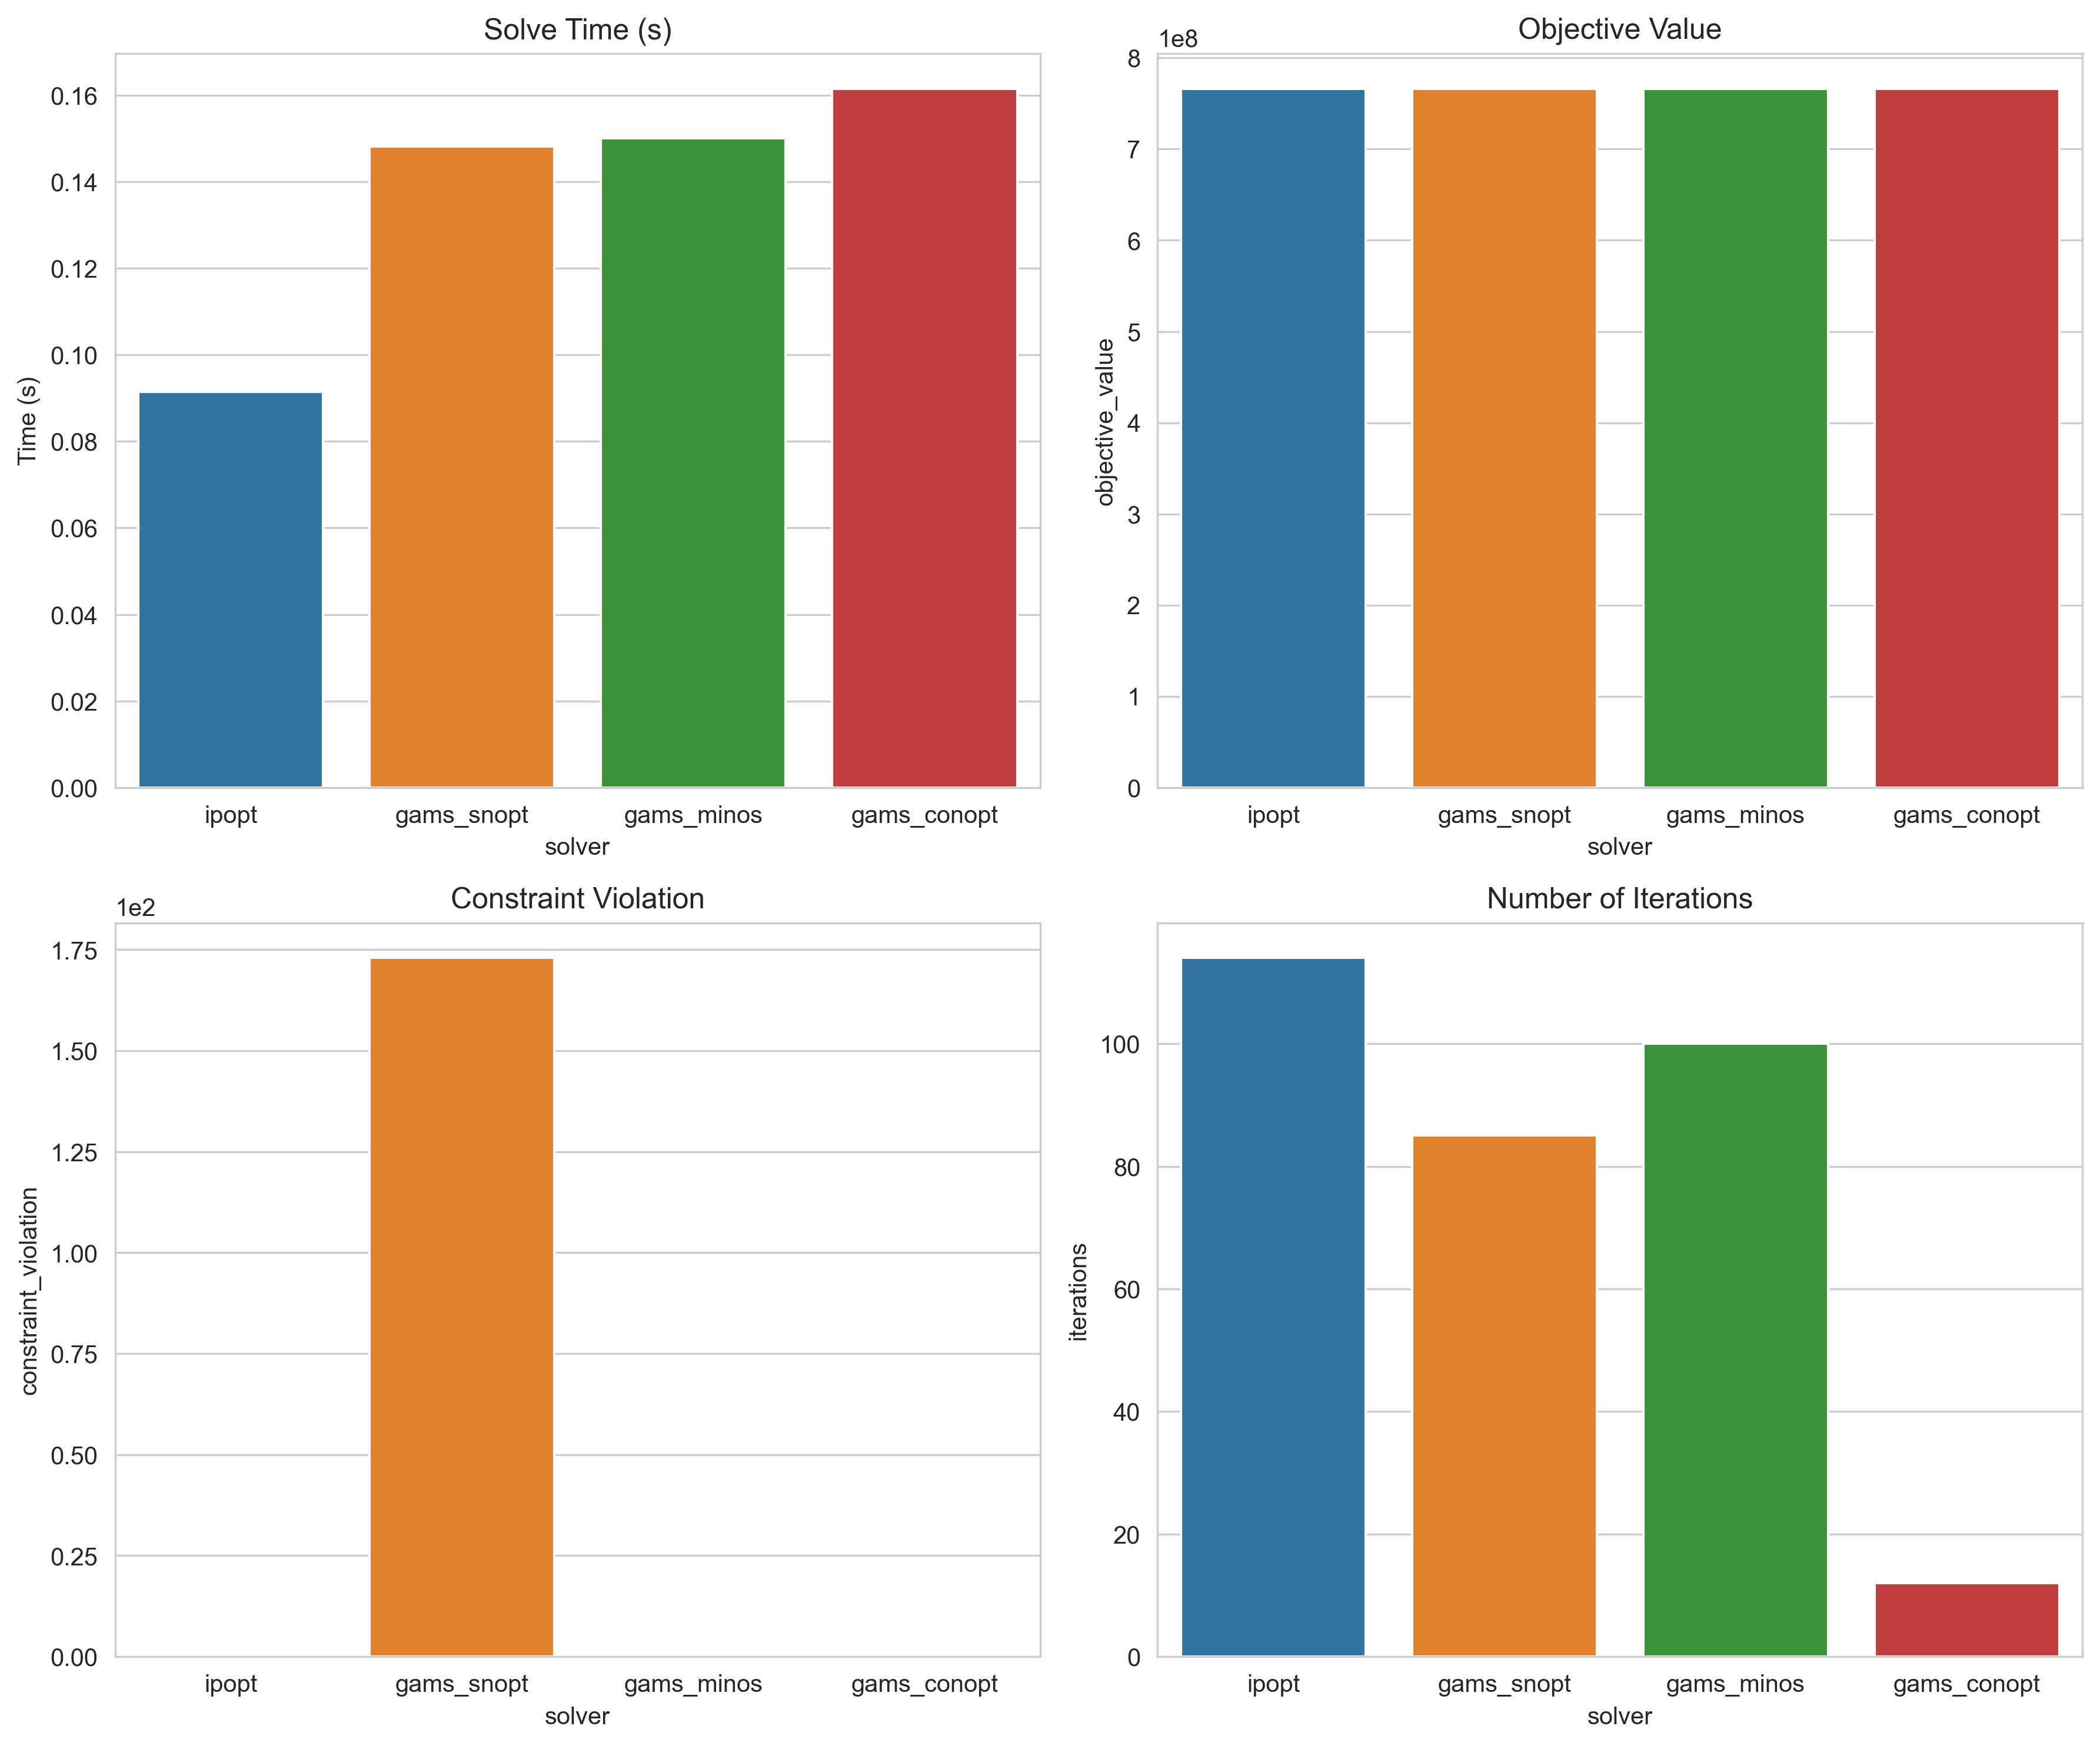

Source data for this figure (header and first rows):
solver, solve_time, objective_value, constraint_violation, dual_infeasibility, iterations, status, termination_condition
ipopt, 0.09148, 766182830, 1.7674750552032492e-13, 1.6908414737157318e-06, 114, ok, optimal
gams_snopt, 0.1481, 766182857, 173.0, 107.0, 85, ok, locallyOptimal
gams_minos, 0.1501, 766182857, 2.1e-13, 13.0, 100, ok, locallyOptimal
gams_conopt, 0.1615, 766182857, 0.0, 22.0, 12, ok, locallyOptimal
